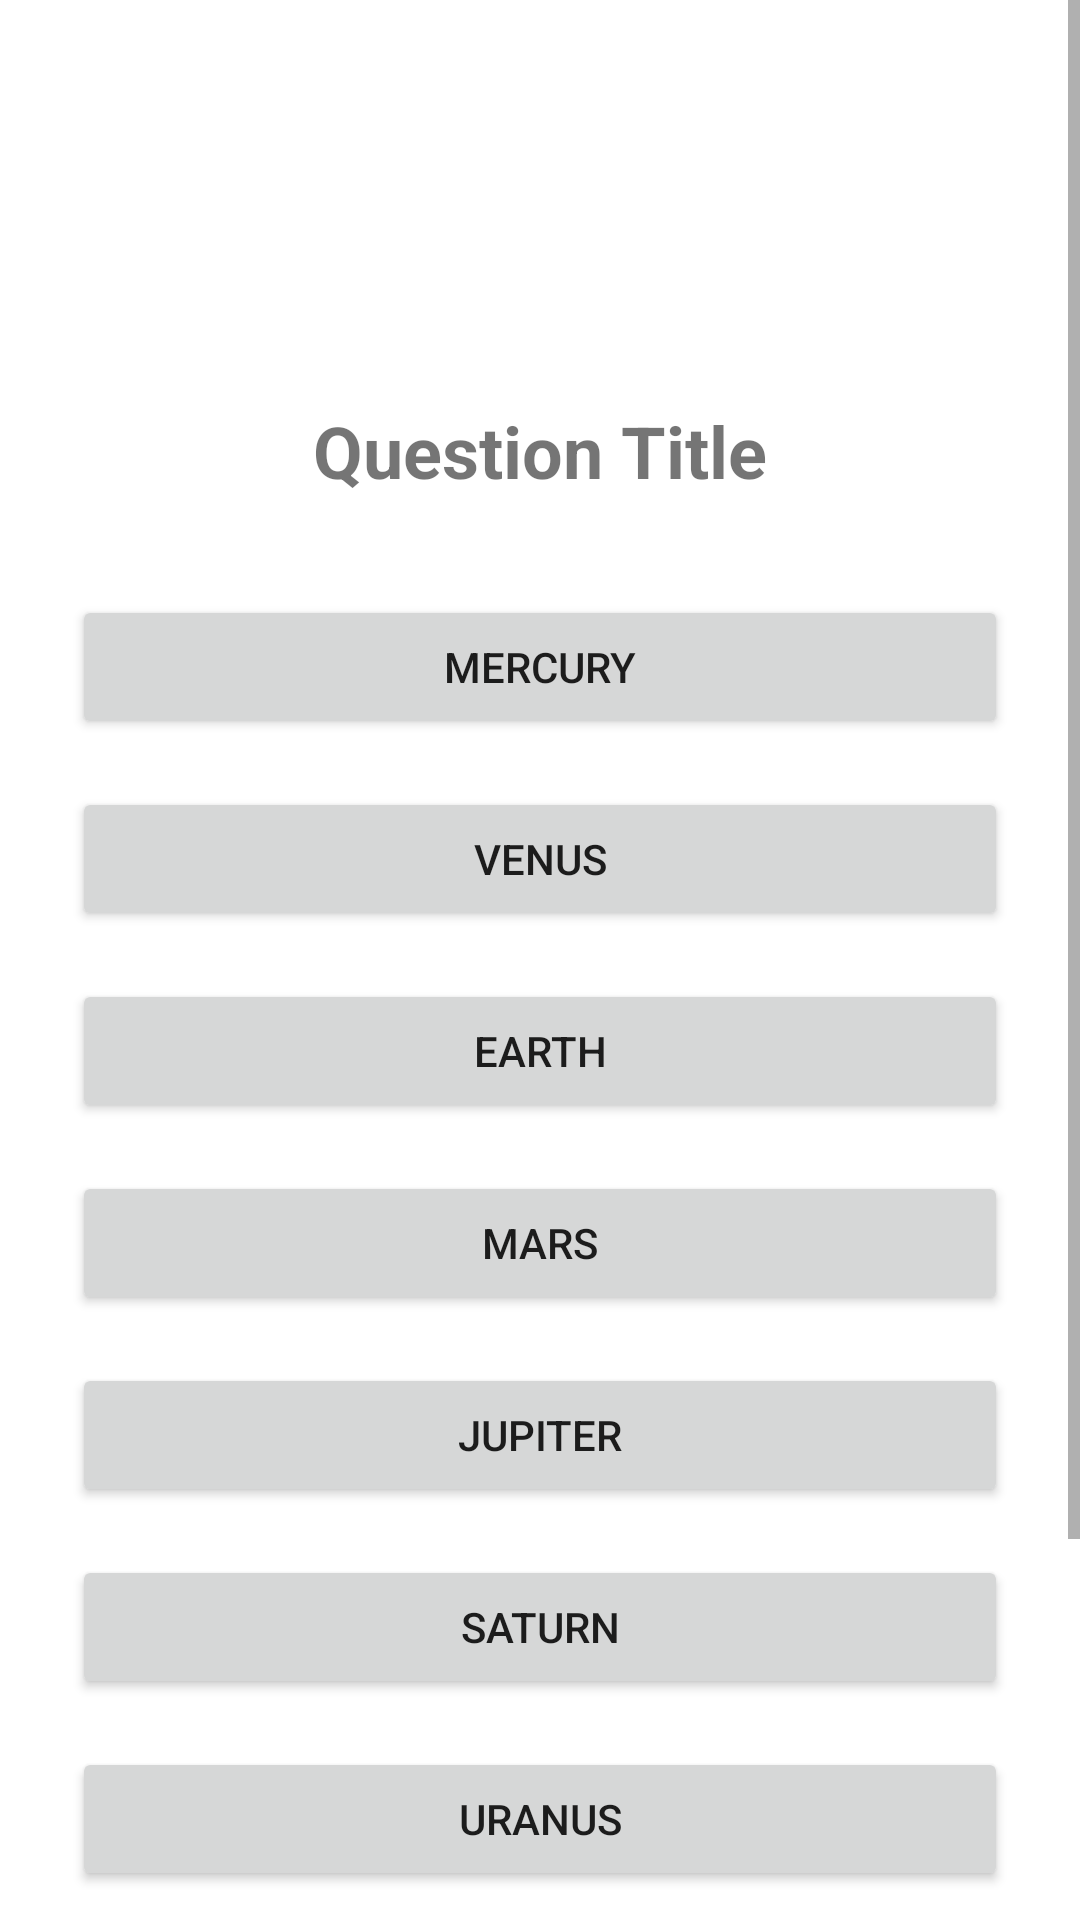

The Android layout XML behind this screen, and the referenced resources:
<!-- AndroidManifest.xml: application theme Theme.Rosell_LabActivity_21 -->
<!-- res/layout/fragment_multiple_choice.xml -->
<?xml version="1.0" encoding="utf-8"?>
<ScrollView xmlns:android="http://schemas.android.com/apk/res/android"
    android:layout_width="match_parent"
    android:layout_height="match_parent"
    android:fillViewport="true">

    <LinearLayout
        android:layout_width="match_parent"
        android:layout_height="wrap_content"
        android:orientation="vertical"
        android:gravity="center_horizontal"
        android:padding="24dp">

        <TextView
            android:id="@+id/tvQuestionTitle"
            android:layout_width="wrap_content"
            android:layout_height="wrap_content"
            android:layout_marginTop="110dp"
            android:layout_marginBottom="32dp"
            android:text="Question Title"
            android:textAlignment="center"
            android:textSize="24sp"
            android:textStyle="bold" />

        <Button
            android:id="@+id/btnMercury"
            android:layout_width="match_parent"
            android:layout_height="wrap_content"
            android:text="@string/planet_mercury"
            android:layout_marginBottom="16dp"/>

        <Button
            android:id="@+id/btnVenus"
            android:layout_width="match_parent"
            android:layout_height="wrap_content"
            android:text="@string/planet_venus"
            android:layout_marginBottom="16dp"/>

        <Button
            android:id="@+id/btnEarth"
            android:layout_width="match_parent"
            android:layout_height="wrap_content"
            android:text="@string/planet_earth"
            android:layout_marginBottom="16dp"/>

        <Button
            android:id="@+id/btnMars"
            android:layout_width="match_parent"
            android:layout_height="wrap_content"
            android:text="@string/planet_mars"
            android:layout_marginBottom="16dp"/>

        <Button
            android:id="@+id/btnJupiter"
            android:layout_width="match_parent"
            android:layout_height="wrap_content"
            android:text="@string/planet_jupiter"
            android:layout_marginBottom="16dp"/>

        <Button
            android:id="@+id/btnSaturn"
            android:layout_width="match_parent"
            android:layout_height="wrap_content"
            android:text="@string/planet_saturn"
            android:layout_marginBottom="16dp"/>

        <Button
            android:id="@+id/btnUranus"
            android:layout_width="match_parent"
            android:layout_height="wrap_content"
            android:text="@string/planet_uranus"
            android:layout_marginBottom="16dp"/>

        <Button
            android:id="@+id/btnNeptune"
            android:layout_width="match_parent"
            android:layout_height="wrap_content"
            android:text="@string/planet_neptune"
            android:layout_marginBottom="16dp"/>

        <Button
            android:id="@+id/btnBack"
            android:layout_width="match_parent"
            android:layout_height="wrap_content"
            android:text="@string/back_to_questions"
            android:layout_marginTop="16dp"/>

    </LinearLayout>
</ScrollView>
<!-- resources referenced by this layout -->
<resources>
  <string name="back_to_questions">Back to Choices</string>
  <string name="planet_earth">EARTH</string>
  <string name="planet_jupiter">JUPITER</string>
  <string name="planet_mars">MARS</string>
  <string name="planet_mercury">MERCURY</string>
  <string name="planet_neptune">NEPTUNE</string>
  <string name="planet_saturn">SATURN</string>
  <string name="planet_uranus">URANUS</string>
  <string name="planet_venus">VENUS</string>
  <style name="Theme.Rosell_LabActivity_21" parent="Theme.MaterialComponents.DayNight.DarkActionBar">
          
          <item name="colorPrimary">#6200EE</item>
          <item name="colorPrimaryVariant">#3700B3</item>
          <item name="colorOnPrimary">#FFFFFF</item>
          
          <item name="colorSecondary">#03DAC5</item>
          <item name="colorSecondaryVariant">#018786</item>
          <item name="colorOnSecondary">#000000</item>
          
          <item name="android:statusBarColor">?attr/colorPrimaryVariant</item>
          
      </style>
</resources>
